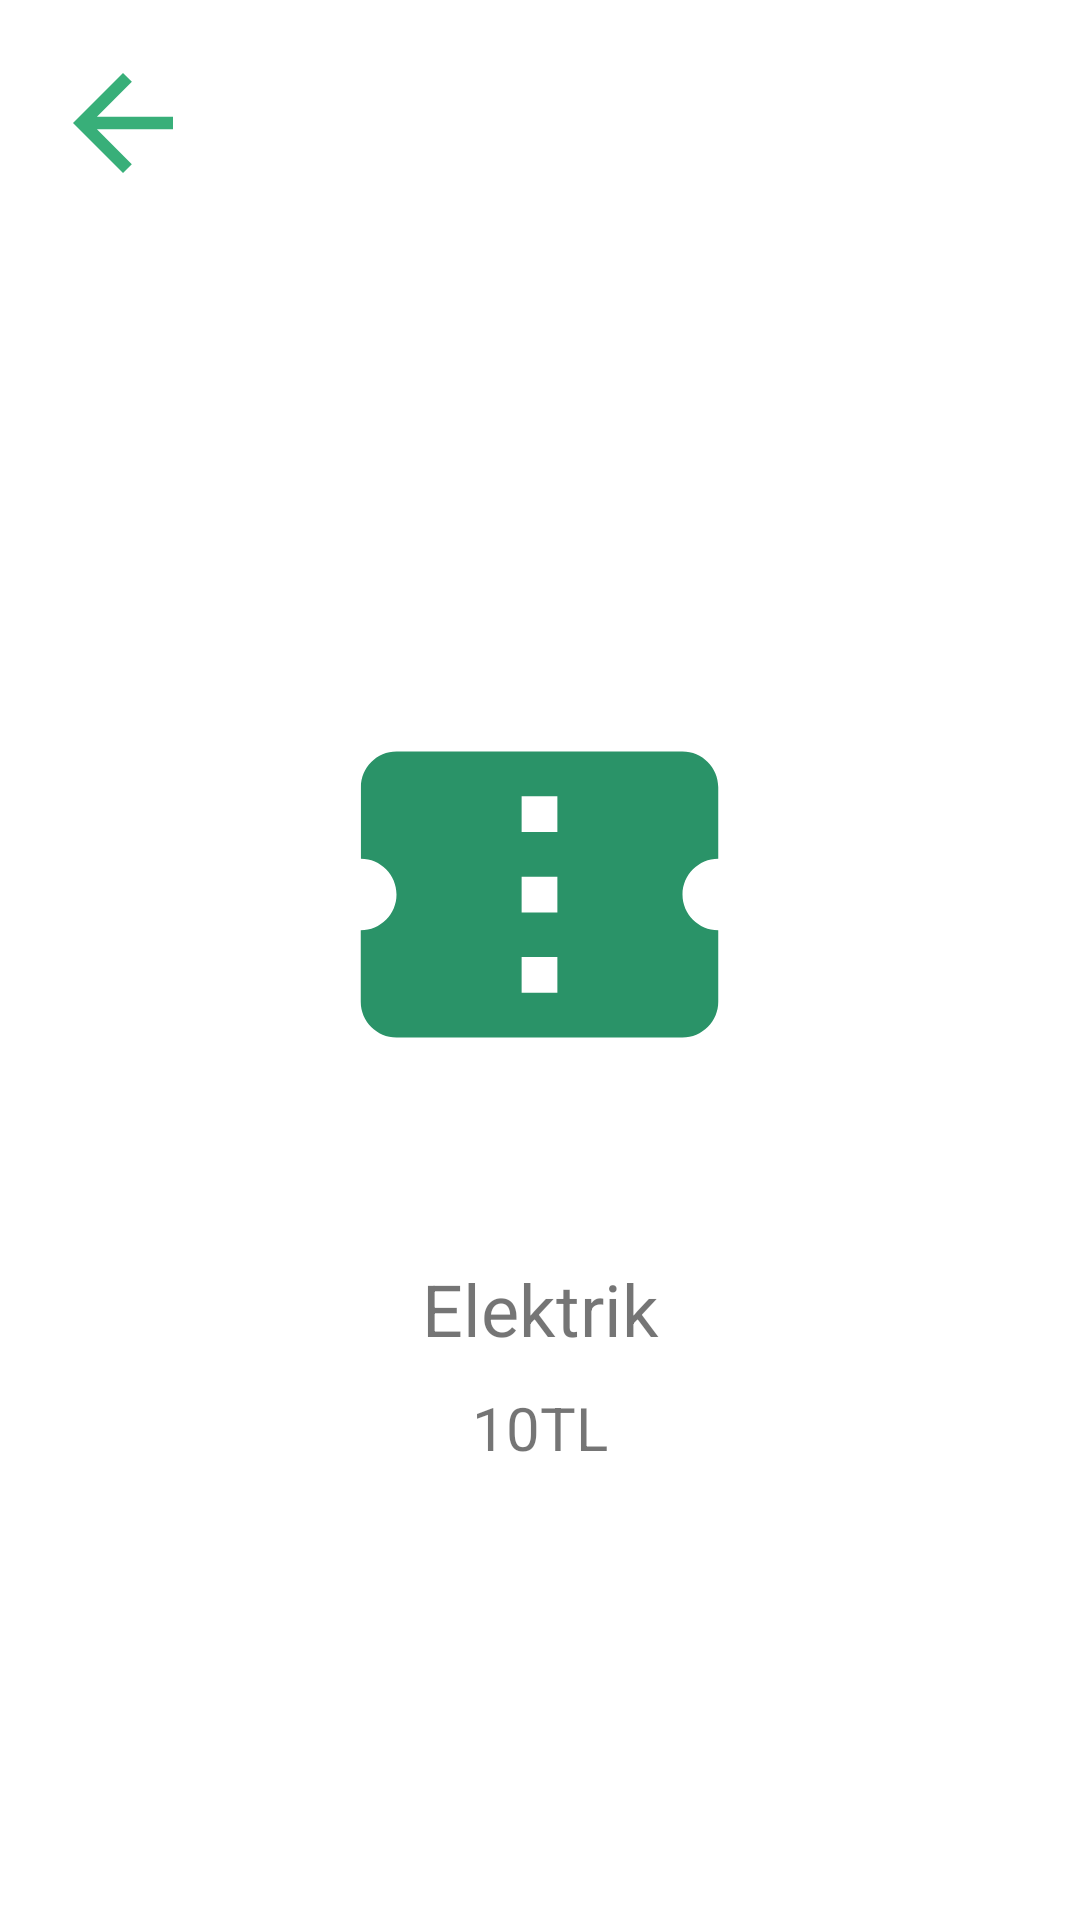

Write the Android layout XML for this screen, with the resource values it uses.
<!-- AndroidManifest.xml: application theme Theme.WalletixApp -->
<!-- res/layout/fragment_detail.xml -->
<?xml version="1.0" encoding="utf-8"?>
<LinearLayout xmlns:android="http://schemas.android.com/apk/res/android"
    xmlns:app="http://schemas.android.com/apk/res-auto"
    xmlns:tools="http://schemas.android.com/tools"
    android:layout_width="match_parent"
    android:layout_height="match_parent"
    tools:context=".walletix.DetailFragment"
    android:padding="16dp"
    android:orientation="vertical">


    <ImageView
        android:id="@+id/backBtn"
        android:layout_width="50dp"
        android:layout_height="50dp"
        android:src="@drawable/ic_baseline_arrow_back_24" />

    <ImageView
        android:id="@+id/detailIcon"
        android:layout_width="143dp"
        android:layout_height="164dp"
        android:layout_gravity="center"
        android:layout_marginTop="150dp"
        android:layout_marginBottom="40dp"
        android:src="@drawable/ic_invoice" />

    <TextView
        android:id="@+id/detailExp"
        android:layout_width="match_parent"
        android:layout_height="wrap_content"
        android:gravity="center"
        android:textSize="24sp"
        android:text="Elektrik" />

    <TextView
        android:id="@+id/detailAmount"
        android:layout_width="match_parent"
        android:layout_height="wrap_content"
        android:gravity="center"
        android:textSize="20sp"
        android:layout_marginTop="10dp"
        android:text="10TL" />

    <Button
        android:id="@+id/deleteBtn"
        style="@style/Widget.MaterialComponents.Button"
        android:layout_width="100dp"
        android:layout_height="50dp"
        android:text="Sil"
        android:layout_marginTop="20dp"
        android:layout_gravity="center"
        android:textAllCaps="false"
        android:textColor="#FFFFFF"
        android:textSize="14sp"
        app:cornerRadius="50dp"
        app:rippleColor="#BEFEA8"
        app:strokeColor="#14684E"
        android:backgroundTint="#ff0000"/>


</LinearLayout>
<!-- resources referenced by this layout -->
<resources>
  <!-- drawable ic_baseline_arrow_back_24 (drawable) -->
  <vector android:height="24dp" android:tint="#38AF79"
      android:viewportHeight="24" android:viewportWidth="24"
      android:width="24dp" xmlns:android="http://schemas.android.com/apk/res/android">
      <path android:fillColor="@android:color/white" android:pathData="M20,11H7.83l5.59,-5.59L12,4l-8,8 8,8 1.41,-1.41L7.83,13H20v-2z"/>
  </vector>
  <!-- drawable ic_invoice (drawable) -->
  <vector android:height="24dp" android:tint="#2A9368"
      android:viewportHeight="24" android:viewportWidth="24"
      android:width="24dp" xmlns:android="http://schemas.android.com/apk/res/android">
      <path android:fillColor="@android:color/white" android:pathData="M22,10V6c0,-1.11 -0.9,-2 -2,-2H4C2.9,4 2.01,4.89 2.01,6v4C3.11,10 4,10.9 4,12s-0.89,2 -2,2v4c0,1.1 0.9,2 2,2h16c1.1,0 2,-0.9 2,-2v-4c-1.1,0 -2,-0.9 -2,-2S20.9,10 22,10zM13,17.5h-2v-2h2V17.5zM13,13h-2v-2h2V13zM13,8.5h-2v-2h2V8.5z"/>
  </vector>
  <style name="Theme.WalletixApp" parent="Theme.MaterialComponents.DayNight.NoActionBar">
          
          <item name="colorPrimary">@color/purple_500</item>
          <item name="colorPrimaryVariant">@color/purple_700</item>
          <item name="colorOnPrimary">@color/white</item>
          
          <item name="colorSecondary">@color/teal_200</item>
          <item name="colorSecondaryVariant">@color/teal_700</item>
          <item name="colorOnSecondary">@color/black</item>
          
          <item name="android:statusBarColor" tools:targetApi="l">?attr/colorPrimaryVariant</item>
          
      </style>
  <color name="purple_500">#38AF79</color>
  <color name="purple_700">#14684E</color>
  <color name="white">#FFFFFFFF</color>
  <color name="teal_200">#14684E</color>
  <color name="teal_700">#589A42</color>
  <color name="black">#FF000000</color>
</resources>
